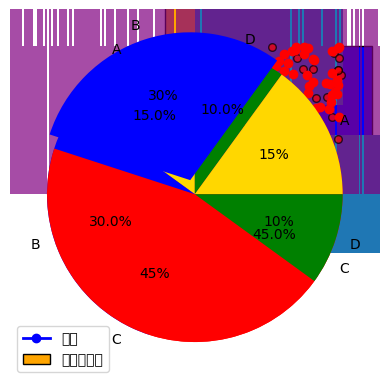

This figure's Python source:
# -*- coding: utf-8 -*-
"""
Created on Thu Nov  6 10:36:35 2025

[redacted]
"""
#선그래프

import matplotlib.pyplot as plt
import numpy as np
plt.rc("font", family="Malgun Gothic")

x = np.arange(1, 6)
y = np.array([10, 15, 7, 12, 15])

plt.plot(x, y, color="blue", linestyle="-", marker="o",
         label="범례",linewidth="2")
#color : 선색, linestyle : 선종류, marker : 마커종류
#linewidth : 선두께
plt.show()

#막대그래프 : x범례, y값
category = ["A", "B", "C", "D"]
value = [4, 1, 7, 8]

plt.bar(category, value,
        #color="orange",
        color=["orange", "blue", "red", "yellow"],
        #지정하지 않아 부족한 색은 반복된다
        edgecolor="black", linewidth=1, width=0.4,
        label="막대그래프")
#edgecolor : 막대 테두리 색
#linewidth : 막대 테두리 두께
#width : 막대 두께
plt.legend()
plt.show()

#수평(horizontal) 막대그래프
plt.barh(category, value)
plt.show()


#히스토그램
#도수분포표를 그래프로 나타낸것

#정규분포
#평균을 중심으로 좌우대칭인 종 모양의 확률분포

#넘파이 정규분포 랜덤숫자 1000개 생성
data = np.random.randn(1000)
#randn : 표준 정규분포의 난수 / 범위지정 불가
#표준편차가 1인 가우시안 정규분포를 따른다

#rand : 0 ~ 1 사이의 균일 분포의 난수
print(data)

plt.hist(data, bins=500, color="purple", alpha=0.7)
#bins : 구간의 개수
#alpha : 투명도 0에 가까울수록 투명
plt.show()


#산점도
x = np.random.rand(50) # 0 ~ 1 사이의 난수 50개 균일하게
y = np.random.rand(50)
# s = (점의 크기)
plt.scatter(x, y, s=30, c="red",
            alpha=0.7, edgecolor="black", linewidth=1)
# s : 점의 크기
# c : 점의 색
plt.show()

x_1 = np.random.rand(50) * 0.5
y_1 = np.random.rand(50) * 0.5

x_2 = np.random.rand(50) * 0.5 + 0.5
y_2 = np.random.rand(50) * 0.5 + 0.5
#0.5 ~ 1 사이의 실수 50개

plt.scatter(x_1, y_1, c="blue")
plt.scatter(x_2, y_2, c="red")
plt.show()


#파이차트
label = ["A", "B", "C", "D"]
sizes = [15, 30, 45, 10]
colors = ["gold", "blue", "red", "green"]
plt.pie(sizes, labels=label, autopct="%1.1f%%", colors=colors,
        startangle=90)
plt.show()
#autopct="%1.1f%%"
#비율표시
#1.1f : 소숫점첫째자리, 1.2f : 소숫점둘째자리
#%% : %문자열

plt.pie(sizes, labels=label, autopct="%1.0f%%", colors=colors,
        explode=(0, 0.1, 0, 0))
#explode : 특정 조각 강조, 두번째 조각
#조각 : label("A")
plt.show()



